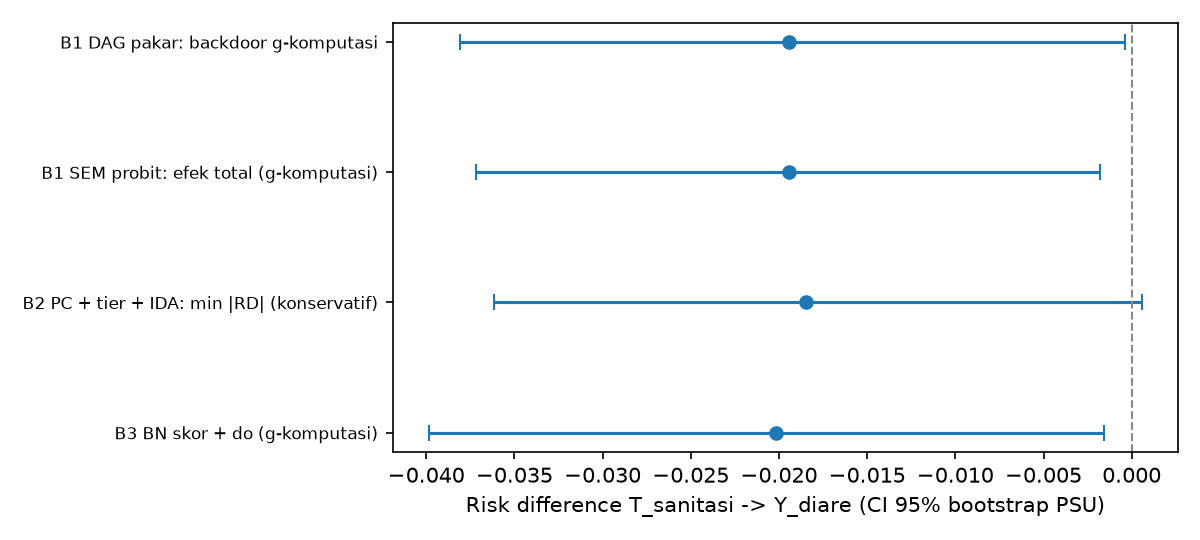

Data behind this chart, as committed beside it:
kode, metode, RD, RD_lo, RD_hi, RR, RR_lo, RR_hi, sisi, SHD, detik, catatan, detik_penemuan, memori_MB
B1, B1 DAG pakar: backdoor g-komputasi, -0.01944, -0.03811, -0.0003604, 0.8751, 0.7748, 0.9975, 29, 0, 110.2, |Z|=13, 0.00983, 5.866
B1p, B1 SEM probit: efek total (g-komputasi), -0.01941, -0.0372, -0.001816, 0.8754, 0.7822, 0.9874, 29, 0, 110.2, langsung=-0.0194, tak langsung=+0.0000, , 
B2, B2 PC + tier + IDA: min |RD| (konservati…, -0.01846, -0.03613, 0.0005749, 0.8809, 0.7865, 1.004, 46, 39, 31.17, 1 himpunan IDA; rentang RD [-0.0185, -0.…, 5.479, 3.911
B3, B3 BN skor + do (g-komputasi), -0.02015, -0.03987, -0.001553, 0.871, 0.7665, 0.9888, 50, 41, 37.93, |Z|=10; skor -325242.0 vs pakar -333284.…, 0.3956, 5.922
